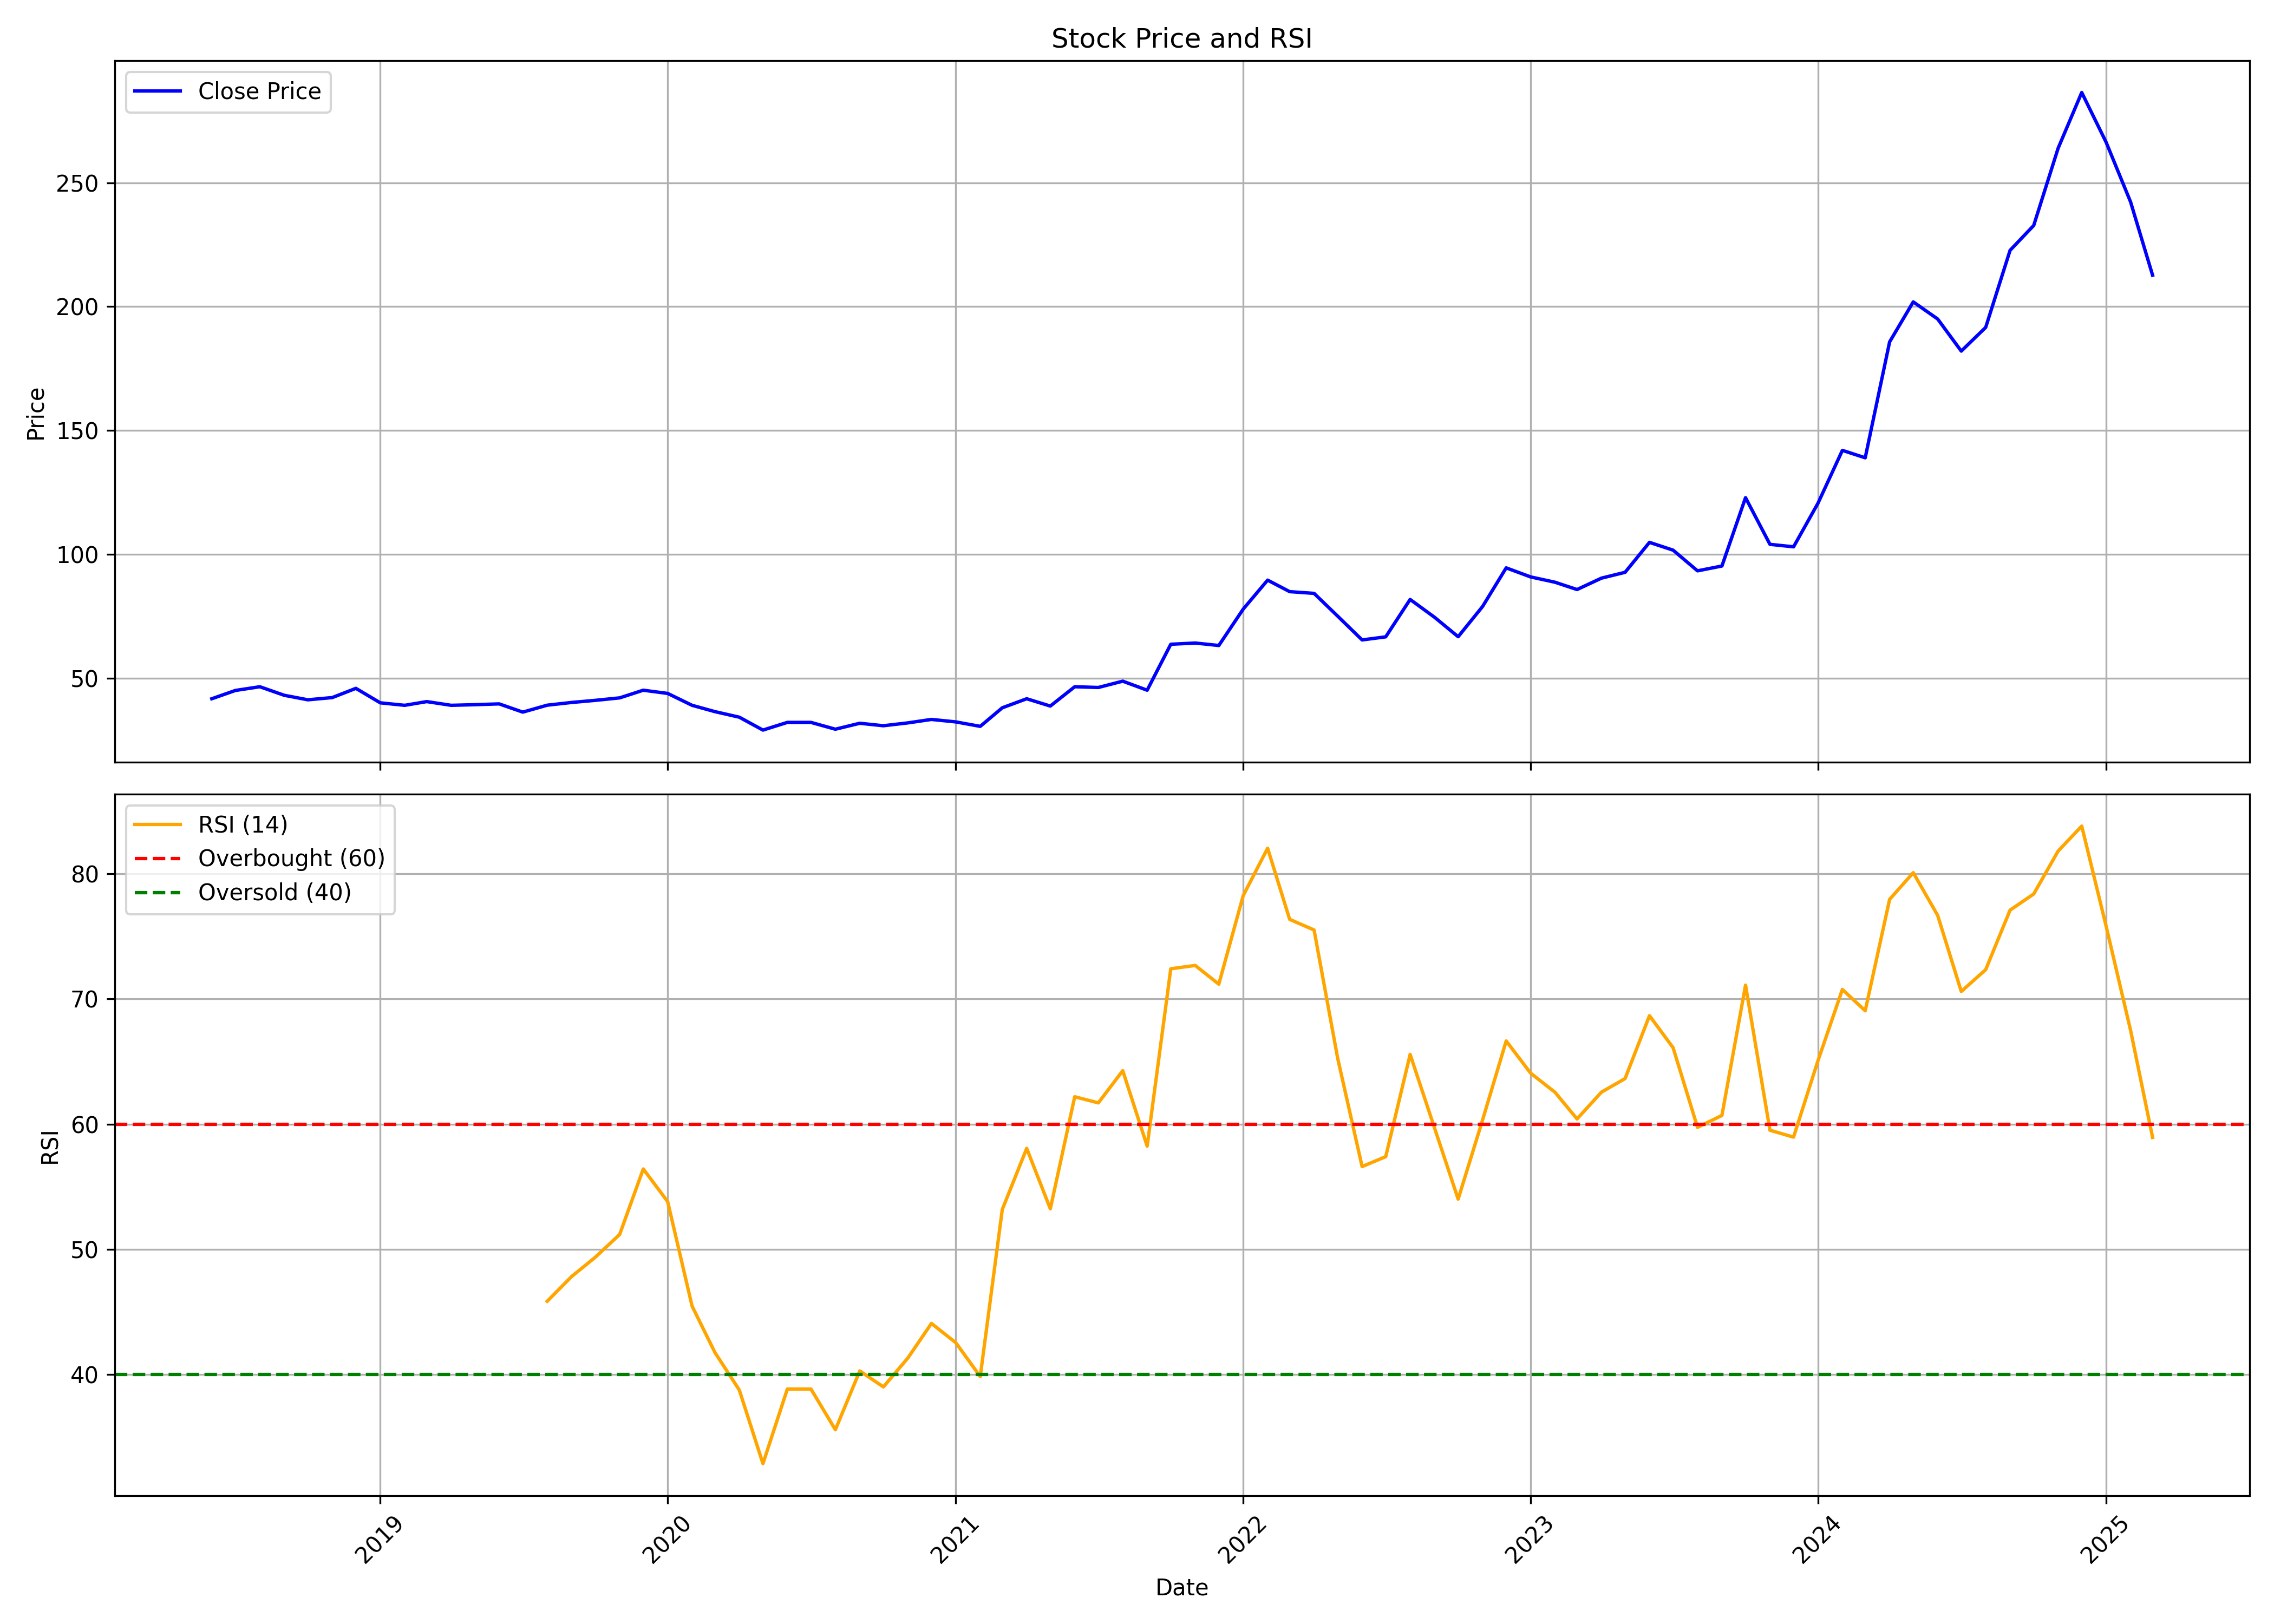

Source data for this figure (header and first rows):
, date, symbol, open, high, low, close, volume, rsi
0, 2018-06-01, UNIVASTU, 41.25, 41.7, 41.25, 41.65, 54000, 
1, 2018-07-01, UNIVASTU, 41.05, 45.0, 39.0, 45.0, 81000, 
2, 2018-08-01, UNIVASTU, 45.0, 46.5, 45.0, 46.5, 6000, 
3, 2018-09-01, UNIVASTU, 46.5, 46.55, 43.05, 43.05, 21000, 
4, 2018-10-01, UNIVASTU, 43.05, 43.5, 39.0, 41.22, 57000, 
5, 2018-11-01, UNIVASTU, 41.22, 42.12, 41.22, 42.12, 12000, 
6, 2018-12-01, UNIVASTU, 42.12, 45.85, 39.0, 45.85, 9000, 
7, 2019-01-01, UNIVASTU, 45.85, 45.85, 39.03, 40.0, 27000, 
8, 2019-02-01, UNIVASTU, 40.95, 40.95, 39.0, 39.0, 15000, 
9, 2019-03-01, UNIVASTU, 39.0, 40.5, 39.0, 40.5, 24000, 
10, 2019-04-01, UNIVASTU, 40.5, 40.5, 39.0, 39.0, 24000, 
11, 2019-05-01, UNIVASTU, 39.0, 40.0, 36.25, 39.25, 24000, 
12, 2019-06-01, UNIVASTU, 39.25, 40.75, 36.55, 39.58, 261000, 
13, 2019-07-01, UNIVASTU, 39.58, 40.05, 36.25, 36.25, 132000, 
14, 2019-08-01, UNIVASTU, 36.5, 40.25, 36.5, 39.05, 93000, 45.85
15, 2019-09-01, UNIVASTU, 39.05, 41.0, 39.0, 40.15, 51000, 47.82
16, 2019-10-01, UNIVASTU, 40.05, 41.0, 40.05, 41.0, 45000, 49.36
17, 2019-11-01, UNIVASTU, 40.5, 42.0, 40.5, 42.0, 24000, 51.18
18, 2019-12-01, UNIVASTU, 42.0, 45.1, 42.0, 45.1, 57000, 56.41
19, 2020-01-01, UNIVASTU, 45.1, 46.0, 43.5, 43.8, 57000, 53.81
20, 2020-02-01, UNIVASTU, 43.8, 44.9, 39.0, 39.0, 27000, 45.46
21, 2020-03-01, UNIVASTU, 39.0, 40.0, 34.5, 36.45, 75000, 41.75
22, 2020-04-01, UNIVASTU, 36.45, 36.45, 33.5, 34.2, 24000, 38.75
23, 2020-05-01, UNIVASTU, 34.2, 34.2, 29.0, 29.0, 9000, 32.87
24, 2020-06-01, UNIVASTU, 29.0, 47.75, 25.55, 32.1, 331923, 38.83
25, 2020-07-01, UNIVASTU, 32.0, 42.3, 26.05, 32.1, 476981, 38.83
26, 2020-08-01, UNIVASTU, 30.2, 37.35, 26.55, 29.35, 413208, 35.58
27, 2020-09-01, UNIVASTU, 29.6, 40.9, 26.5, 31.75, 970779, 40.28
28, 2020-10-01, UNIVASTU, 31.8, 33.9, 30.2, 30.75, 26184, 39
29, 2020-11-01, UNIVASTU, 30.8, 37.0, 29.1, 31.9, 42611, 41.31
30, 2020-12-01, UNIVASTU, 31.15, 35.5, 31.05, 33.3, 35925, 44.07
31, 2021-01-01, UNIVASTU, 33.4, 46.8, 30.05, 32.3, 2422051, 42.53
32, 2021-02-01, UNIVASTU, 31.2, 33.0, 27.15, 30.5, 171076, 39.83
33, 2021-03-01, UNIVASTU, 30.2, 38.0, 29.0, 38.0, 222003, 53.18
34, 2021-04-01, UNIVASTU, 38.1, 42.35, 35.05, 41.65, 187363, 58.06
35, 2021-05-01, UNIVASTU, 40.45, 46.2, 37.15, 38.7, 207518, 53.23
36, 2021-06-01, UNIVASTU, 38.0, 49.55, 38.0, 46.5, 505647, 62.19
37, 2021-07-01, UNIVASTU, 46.7, 62.5, 45.65, 46.2, 789515, 61.7
38, 2021-08-01, UNIVASTU, 44.4, 55.0, 40.25, 48.75, 355210, 64.27
39, 2021-09-01, UNIVASTU, 52.8, 52.8, 44.3, 45.1, 452433, 58.24
40, 2021-10-01, UNIVASTU, 45.15, 76.7, 43.4, 63.65, 3364317, 72.41
41, 2021-11-01, UNIVASTU, 65.0, 76.0, 61.0, 64.15, 1506707, 72.68
42, 2021-12-01, UNIVASTU, 65.45, 74.9, 58.35, 63.15, 410935, 71.18
43, 2022-01-01, UNIVASTU, 65.4, 98.0, 63.5, 77.85, 3169334, 78.26
44, 2022-02-01, UNIVASTU, 78.65, 121.8, 72.2, 89.55, 10156419, 82.04
45, 2022-03-01, UNIVASTU, 89.55, 95.0, 77.55, 84.9, 1660492, 76.36
46, 2022-04-01, UNIVASTU, 86.0, 97.6, 81.65, 84.2, 839894, 75.51
47, 2022-05-01, UNIVASTU, 84.0, 84.8, 60.95, 75.0, 894206, 65.25
48, 2022-06-01, UNIVASTU, 76.0, 76.0, 60.9, 65.4, 683636, 56.61
49, 2022-07-01, UNIVASTU, 65.0, 73.75, 57.35, 66.65, 834467, 57.4
50, 2022-08-01, UNIVASTU, 66.05, 91.6, 66.05, 81.75, 2636733, 65.57
51, 2022-09-01, UNIVASTU, 81.0, 83.95, 69.0, 74.55, 353820, 59.69
52, 2022-10-01, UNIVASTU, 75.0, 79.9, 65.55, 66.7, 183098, 54.01
53, 2022-11-01, UNIVASTU, 68.4, 88.15, 67.6, 78.9, 1118840, 60.33
54, 2022-12-01, UNIVASTU, 80.0, 120.7, 75.0, 94.5, 8137868, 66.64
55, 2023-01-01, UNIVASTU, 96.4, 120.0, 84.1, 90.85, 1831281, 64.07
56, 2023-02-01, UNIVASTU, 94.2, 107.8, 81.05, 88.7, 1677952, 62.54
57, 2023-03-01, UNIVASTU, 87.2, 93.0, 76.5, 85.75, 603965, 60.41
58, 2023-04-01, UNIVASTU, 86.5, 95.8, 82.15, 90.35, 486722, 62.56
59, 2023-05-01, UNIVASTU, 90.35, 94.95, 81.6, 92.7, 1042385, 63.64
... 22 more rows
